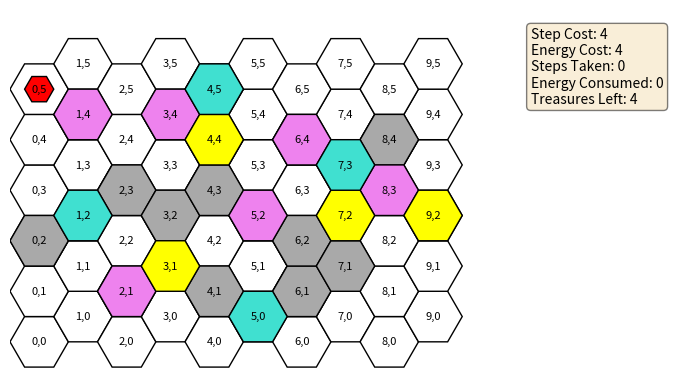
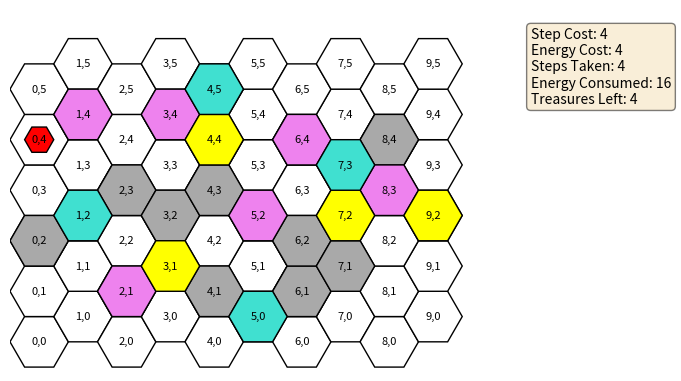
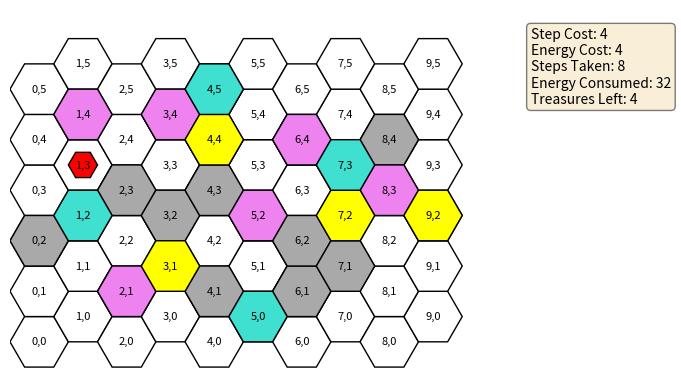
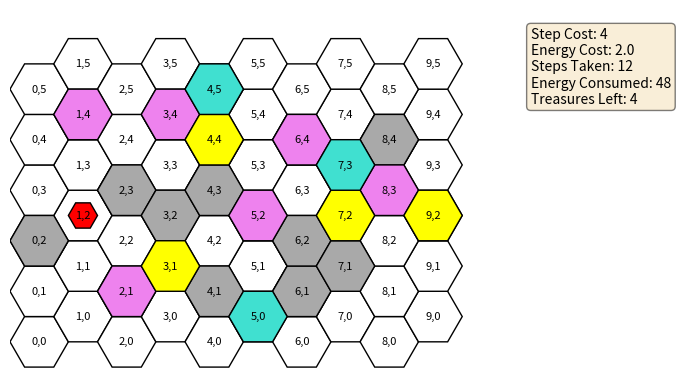
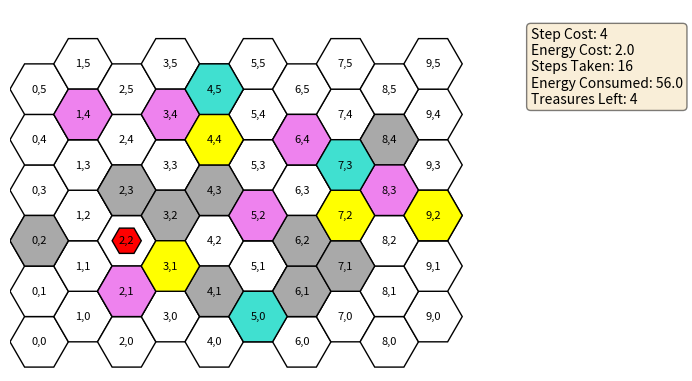
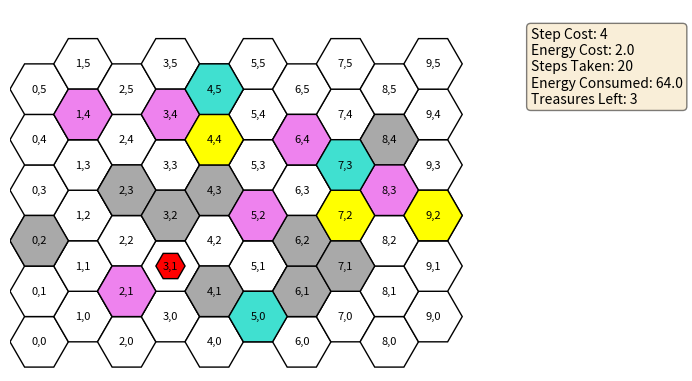
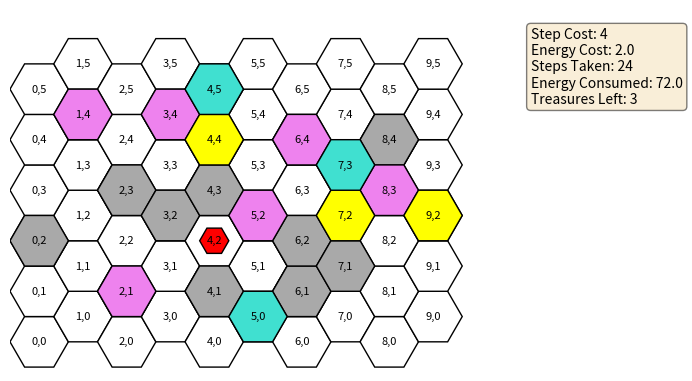
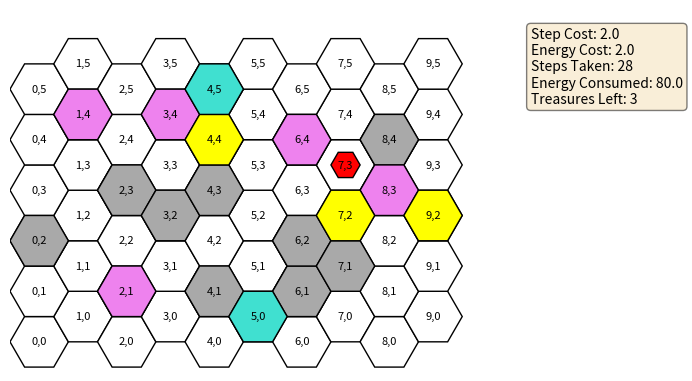
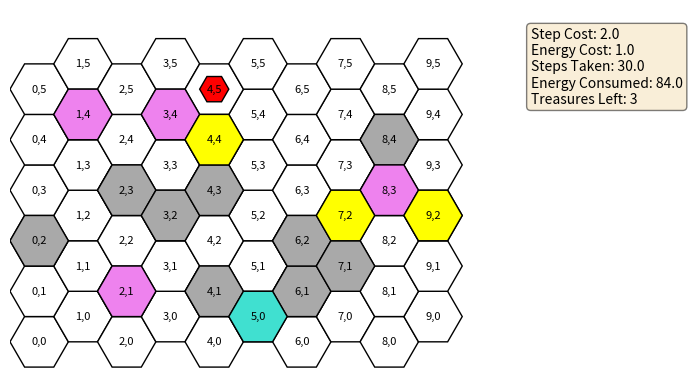
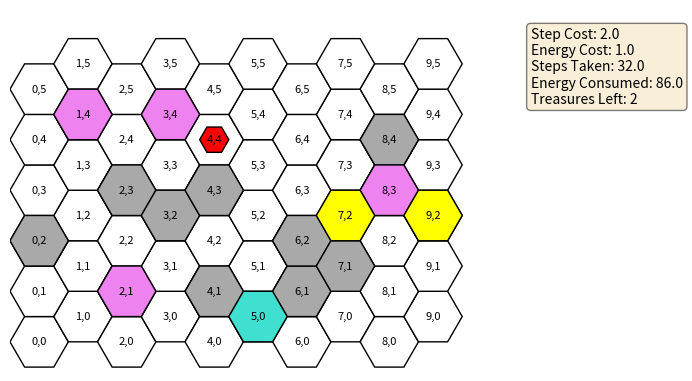
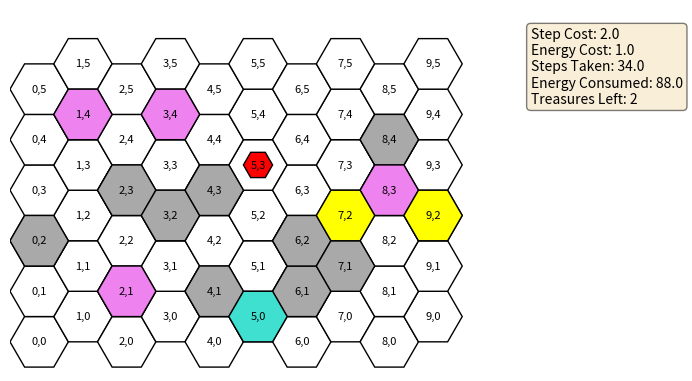
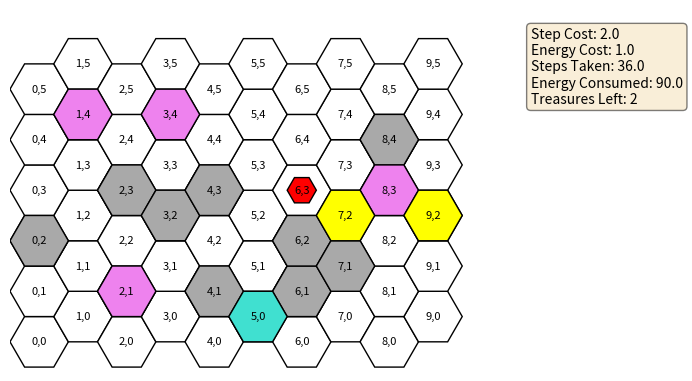
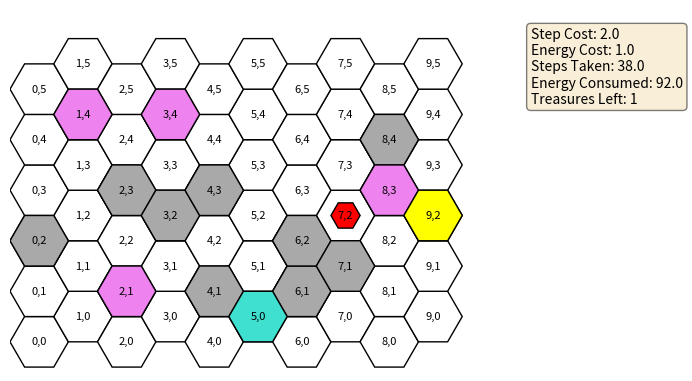
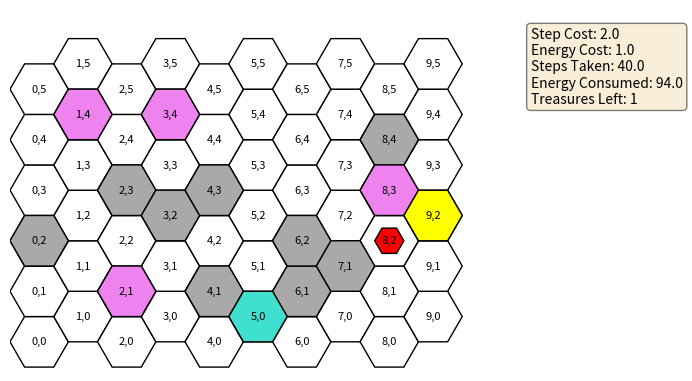
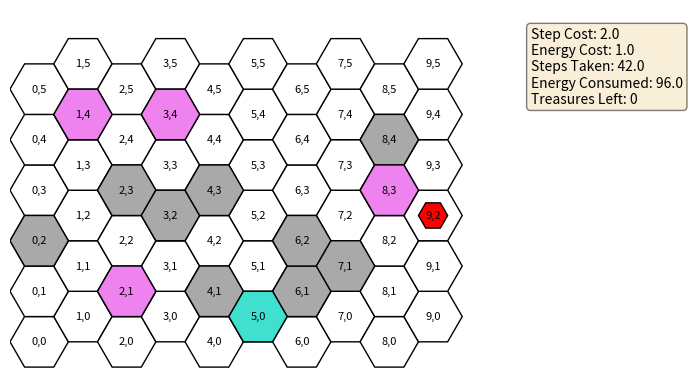

The matplotlib source for these figures, in order:
import numpy as np
import matplotlib.pyplot as plt
import matplotlib.patches as patches
import heapq
import math


class HexGrid:
    def __init__(self, rows=6, cols=10):
        self.rows = rows
        self.cols = cols
        self.hex_radius = 1  # Radius of a hexagon
        self.hex_height = np.sqrt(3) * self.hex_radius  # Height of a hexagon
        self.hex_width = 2 * self.hex_radius  # Width of a hexagon
        self.x_offset = self.hex_width * 3 / 4
        self.coordinates = {}
        self.obstacles = [(0, 2), (2, 3), (3, 2), (4, 3), (4, 1), (6, 1), (6, 2), (7, 1), (8, 4)]  # Obstacle positions
        self.traps = [(1, 4), (3, 4), (2, 1), (5, 2), (6, 4), (8, 3)]  # Trap positions
        self.treasures = [(4, 4), (3, 1), (7, 2), (9, 2)]  # Treasure positions
        self.rewards = [(4, 5), (1, 2), (7, 3), (5, 0)]  # Reward positions
        self.steps_taken = 0
        self.energy_consumed = 0
        self.step_cost = 4
        self.energy_cost = 4
        self.start_pos = (0, 5)
        self.create_hex_grid()

    def create_hex_grid(self):
        for row in range(self.rows):
            for col in range(self.cols):
                x = col * self.x_offset
                y = row * self.hex_height + (col % 2) * (self.hex_height / 2)
                self.coordinates[(col, row)] = (x, y)

    def display_grid(self, player_position=(0, 5)):
        fig, ax = plt.subplots()

        for (col, row), (x, y) in self.coordinates.items():
            hexagon = patches.RegularPolygon((x, y), numVertices=6, radius=self.hex_radius, orientation=np.radians(30),
                                             edgecolor='black', facecolor='white')
            ax.add_patch(hexagon)
            plt.text(x, y, f'{col},{row}', ha='center', va='center', fontsize=8)

        for obstacle in self.obstacles:
            ox, oy = self.coordinates[obstacle]
            obstacle_hex = patches.RegularPolygon((ox, oy), numVertices=6, radius=self.hex_radius,
                                                  orientation=np.radians(30), edgecolor='black', facecolor='darkgrey')
            ax.add_patch(obstacle_hex)

        for trap in self.traps:
            tx, ty = self.coordinates[trap]
            trap_hex = patches.RegularPolygon((tx, ty), numVertices=6, radius=self.hex_radius,
                                              orientation=np.radians(30), edgecolor='black', facecolor='violet')
            ax.add_patch(trap_hex)

        for treasure in self.treasures:
            tx, ty = self.coordinates[treasure]
            treasure_hex = patches.RegularPolygon((tx, ty), numVertices=6, radius=self.hex_radius,
                                                  orientation=np.radians(30), edgecolor='black', facecolor='yellow')
            ax.add_patch(treasure_hex)

        for reward in self.rewards:
            rx, ry = self.coordinates[reward]
            reward_hex = patches.RegularPolygon((rx, ry), numVertices=6, radius=self.hex_radius,
                                                orientation=np.radians(30), edgecolor='black', facecolor='turquoise')
            ax.add_patch(reward_hex)

        if player_position:
            px, py = self.coordinates[player_position]
            player = patches.RegularPolygon((px, py), numVertices=6, radius=self.hex_radius * 0.5,
                                            orientation=np.radians(30), edgecolor='black', facecolor='red')
            ax.add_patch(player)

        # Add text annotations for step cost, energy cost, steps taken, and energy consumed
        textstr = '\n'.join((
            f'Step Cost: {self.step_cost}',
            f'Energy Cost: {self.energy_cost}',
            f'Steps Taken: {self.steps_taken}',
            f'Energy Consumed: {self.energy_consumed}',
            f'Treasures Left: {len(self.treasures)}'))

        props = dict(boxstyle='round', facecolor='wheat', alpha=0.5)
        ax.text(1.05, 0.95, textstr, transform=ax.transAxes, fontsize=10,
                verticalalignment='top', bbox=props)

        ax.set_xlim(-self.hex_radius, self.cols * self.x_offset + self.hex_radius)
        ax.set_ylim(-self.hex_radius, self.rows * self.hex_height + self.hex_radius)
        ax.set_aspect('equal')
        plt.axis('off')
        plt.show()

    def apply_trap_effect(self, new_position, last_direction, removal):
        if new_position == (8, 3):
            self.energy_cost *= 2
            if removal:
                self.traps.remove((8, 3))
            # print("Trap activated: Energy multiplier increased by 2.")
        elif new_position in [(1, 4), (2, 1)]:
            self.step_cost *= 2
            if removal:
                self.traps.remove(new_position)
            # print("Trap activated: Step multiplier increased by 2.")
        elif new_position in [(6, 4), (5, 2)]:
            col, row = new_position
            direction_effects = {
                'D': (0, -2),
                'U': (0, 2),
                'BL': (-2, -1),
                'TL': (-2, 1),
                'BR': (2, -1),
                'TR': (2, 1)
            }
            dc, dr = direction_effects[last_direction]
            col += dc
            row += dr

            # Check if the new position is valid
            if self.is_valid_position((col, row)):
                if removal:
                    self.traps.remove(new_position)
                new_position = (col, row)
                # print("Trap activated: Player moved two cells away.")
            else:
                # print("Invalid move after trap activation. Reverting to one cell move.")
                # Use single-cell movement direction effects
                col, row = new_position
                direction_effects = {
                    'D': (0, -1),
                    'U': (0, 1),
                    'BL': (-1, -1 if col % 2 == 0 else 0),
                    'TL': (-1, 0),
                    'BR': (1, -1),
                    'TR': (1, 1)
                }
                dc, dr = direction_effects[last_direction]
                col += dc
                row += dr
                if removal:
                    self.traps.remove(new_position)
                new_position = (col, row)

        elif new_position == (3, 4):
            self.treasures = []
            if removal:
                self.traps.remove((3, 4))
            #print("Trap activated: All uncollected treasures removed.")

        return new_position

    def apply_reward_effect(self, new_position, removal):
        if new_position in [(4, 5), (1, 2)]:
            self.energy_cost /= 2
            # print("Reward activated: Energy multiplier decreased by 2.")
        elif new_position in [(7, 3), (5, 0)]:
            self.step_cost /= 2
            # print("Reward activated: Step multiplier decreased by 2.")
        if removal:
            self.rewards.remove(new_position)

    def is_valid_position(self, position):
        col, row = position

        # Check if the position is within bounds
        if not (0 <= col < self.cols and 0 <= row < self.rows):
            return False

        # Check if the position is blocked by an obstacle
        if position in self.obstacles:
            return False

        return True

    def move_player(self, position, direction, removal):
        col, row = position
        last_direction = direction

        if direction == 'D':
            row -= 1
        elif direction == 'U':
            row += 1
        elif direction == 'BL':
            col -= 1
            if col % 2 == 1:
                row -= 1
        elif direction == 'TL':
            col -= 1
            if col % 2 == 0:
                row += 1
        elif direction == 'BR':
            col += 1
            if col % 2 == 1:
                row -= 1
        elif direction == 'TR':
            col += 1
            if col % 2 == 0:
                row += 1

        # Calculate path cost
        steps_cost = self.step_cost
        energy_cost = self.energy_cost * steps_cost

        # Ensure new position is within grid bounds and not an obstacle
        new_position = (col, row)
        if 0 <= col < self.cols and 0 <= row < self.rows:
            if new_position in self.obstacles:
                # print("Invalid move: Blocked by obstacle")
                return position
            else:
                self.steps_taken += steps_cost
                self.energy_consumed += energy_cost
                if new_position in self.traps:
                    new_position = self.apply_trap_effect(new_position, last_direction, removal)
                    # print("Player stepped on a trap!")
                    # print("step_multiplier", self.step_multiplier)
                    # print("energy_multiplier", self.energy_multiplier)
                if new_position in self.treasures:
                    # print("Player found a treasure!")
                    if removal:
                        self.treasures.remove(new_position)
                if new_position in self.rewards:
                    self.apply_reward_effect(new_position, removal)
                    # print("step_multiplier", self.step_multiplier)
                    # print("energy_multiplier", self.energy_multiplier)
                return new_position
        else:
            # print("Invalid move: Out of bounds")
            return position

    def get_neighbours(self, position):
        directions = ['D', 'U', 'BL', 'TL', 'BR', 'TR']
        valid_moves = []

        # Save the current state
        original_steps_taken = self.steps_taken
        original_energy_consumed = self.energy_consumed
        original_step_cost = self.step_cost
        original_energy_cost = self.energy_cost
        original_traps = self.traps.copy()
        original_treasures = self.treasures.copy()
        original_rewards = self.rewards.copy()

        for direction in directions:
            # Save the state before each move
            self.steps_taken = original_steps_taken
            self.energy_consumed = original_energy_consumed
            self.step_cost = original_step_cost
            self.energy_cost = original_energy_cost
            self.traps = original_traps.copy()
            self.treasures = original_treasures.copy()
            self.rewards = original_rewards.copy()

            new_position = self.move_player(position, direction, False)
            if new_position != position:  # Check if the move was valid
                tile_type = "normal"
                if new_position in original_traps:
                    tile_type = "trap"
                elif new_position in original_treasures:
                    tile_type = "treasure"
                elif new_position in original_rewards:
                    tile_type = "reward"

                collected_treasures = len(original_treasures) - len(self.treasures)

                valid_moves.append({
                    'direction': direction,
                    'position': new_position,
                    'tile_type': tile_type,
                    'energy_cost': self.energy_cost,
                    'step_cost': self.step_cost,
                    'collected_treasures': collected_treasures,
                    'energy_consumed': self.energy_consumed,
                    'steps_taken': self.steps_taken
                })

        # Restore the original state
        self.steps_taken = original_steps_taken
        self.energy_consumed = original_energy_consumed
        self.step_cost = original_step_cost
        self.energy_cost = original_energy_cost
        self.traps = original_traps
        self.treasures = original_treasures
        self.rewards = original_rewards

        return valid_moves

    def find_optimal_path_to_collect_treasures(self):
        def heuristic(pos, goals):
            # Using Euclidean distance as the heuristic
            return sum(math.sqrt((pos[0] - goal[0]) ** 2 + (pos[1] - goal[1]) ** 2) for goal in goals)

        start = self.start_pos
        treasures = set(self.treasures)

        frontier = []
        heapq.heappush(frontier, (0, start, [], 0, 0, 4, 4, set(), self.traps.copy(), self.rewards.copy()))

        visited = set()

        while frontier:
            _, current, path, steps_taken, energy_consumed, step_cost, energy_cost, collected_treasures, current_traps, current_rewards = heapq.heappop(
                frontier)

            if collected_treasures == treasures:
                print(f"Found optimal path: {path}")
                print(f"Total Steps Taken: {steps_taken}")
                print(f"Total Energy Consumed: {energy_consumed}")
                return path, steps_taken, energy_consumed

            if (current, step_cost, energy_cost, tuple(current_traps), tuple(current_rewards)) in visited:
                continue

            visited.add((current, step_cost, energy_cost, tuple(current_traps), tuple(current_rewards)))

            for neighbour in self.get_neighbours(current):
                direction = neighbour['direction']
                position = neighbour['position']
                tile_type = neighbour['tile_type']
                next_steps_taken = steps_taken + step_cost
                next_energy_consumed = energy_consumed + energy_cost * step_cost
                next_step_cost = step_cost
                next_energy_cost = energy_cost

                new_collected_treasures = collected_treasures.copy()
                if position in self.treasures:
                    new_collected_treasures.add(position)

                # Create new state copies for traps and rewards
                new_traps = current_traps.copy()
                new_rewards = current_rewards.copy()

                # Apply the effect of the tile for the next move
                if tile_type == 'reward' and position in new_rewards:
                    if position in [(4, 5), (1, 2)]:
                        next_energy_cost /= 2
                    elif position in [(7, 3), (5, 0)]:
                        next_step_cost /= 2
                    new_rewards.remove(position)
                if tile_type == 'trap' and position in new_traps:
                    if position in [(1, 4), (2, 1)]:
                        next_step_cost *= 2
                    elif position in [(8, 3)]:
                        next_energy_cost *= 2
                    new_traps.remove(position)

                #print(f"Moving to {position} via {direction}")
                #print(f"Tile type: {tile_type}")
                #print(f"Steps Taken: {next_steps_taken}")
                #print(f"Energy Consumed: {next_energy_consumed}")
                #print(f"Step Cost: {next_step_cost}")
                #print(f"Energy Cost: {next_energy_cost}")
                #print(f"Collected Treasures: {new_collected_treasures}")

                new_path = path + [direction]
                priority = next_energy_consumed + heuristic(position, treasures - new_collected_treasures)

                heapq.heappush(frontier, (
                    priority, position, new_path, next_steps_taken, next_energy_consumed, next_step_cost,
                    next_energy_cost,
                    new_collected_treasures, new_traps, new_rewards))

        return None, None, None

# Initialize grid
grid = HexGrid()

# Find the optimal path to collect all treasures
path, steps_taken, energy_consumed = grid.find_optimal_path_to_collect_treasures()

"""# Display the result
if path:
    print(f"Optimal Path: {path}")
    print(f"Total Steps Taken: {steps_taken}")
    print(f"Total Energy Consumed: {energy_consumed}")
else:
    print("No path found to collect all treasures")"""

# Visualization
# Initialize starting position
player_position = grid.start_pos

# Display the initial grid with player
grid.display_grid(player_position)

for direction in path:
    player_position = grid.move_player(player_position, direction, True)
    grid.display_grid(player_position)
